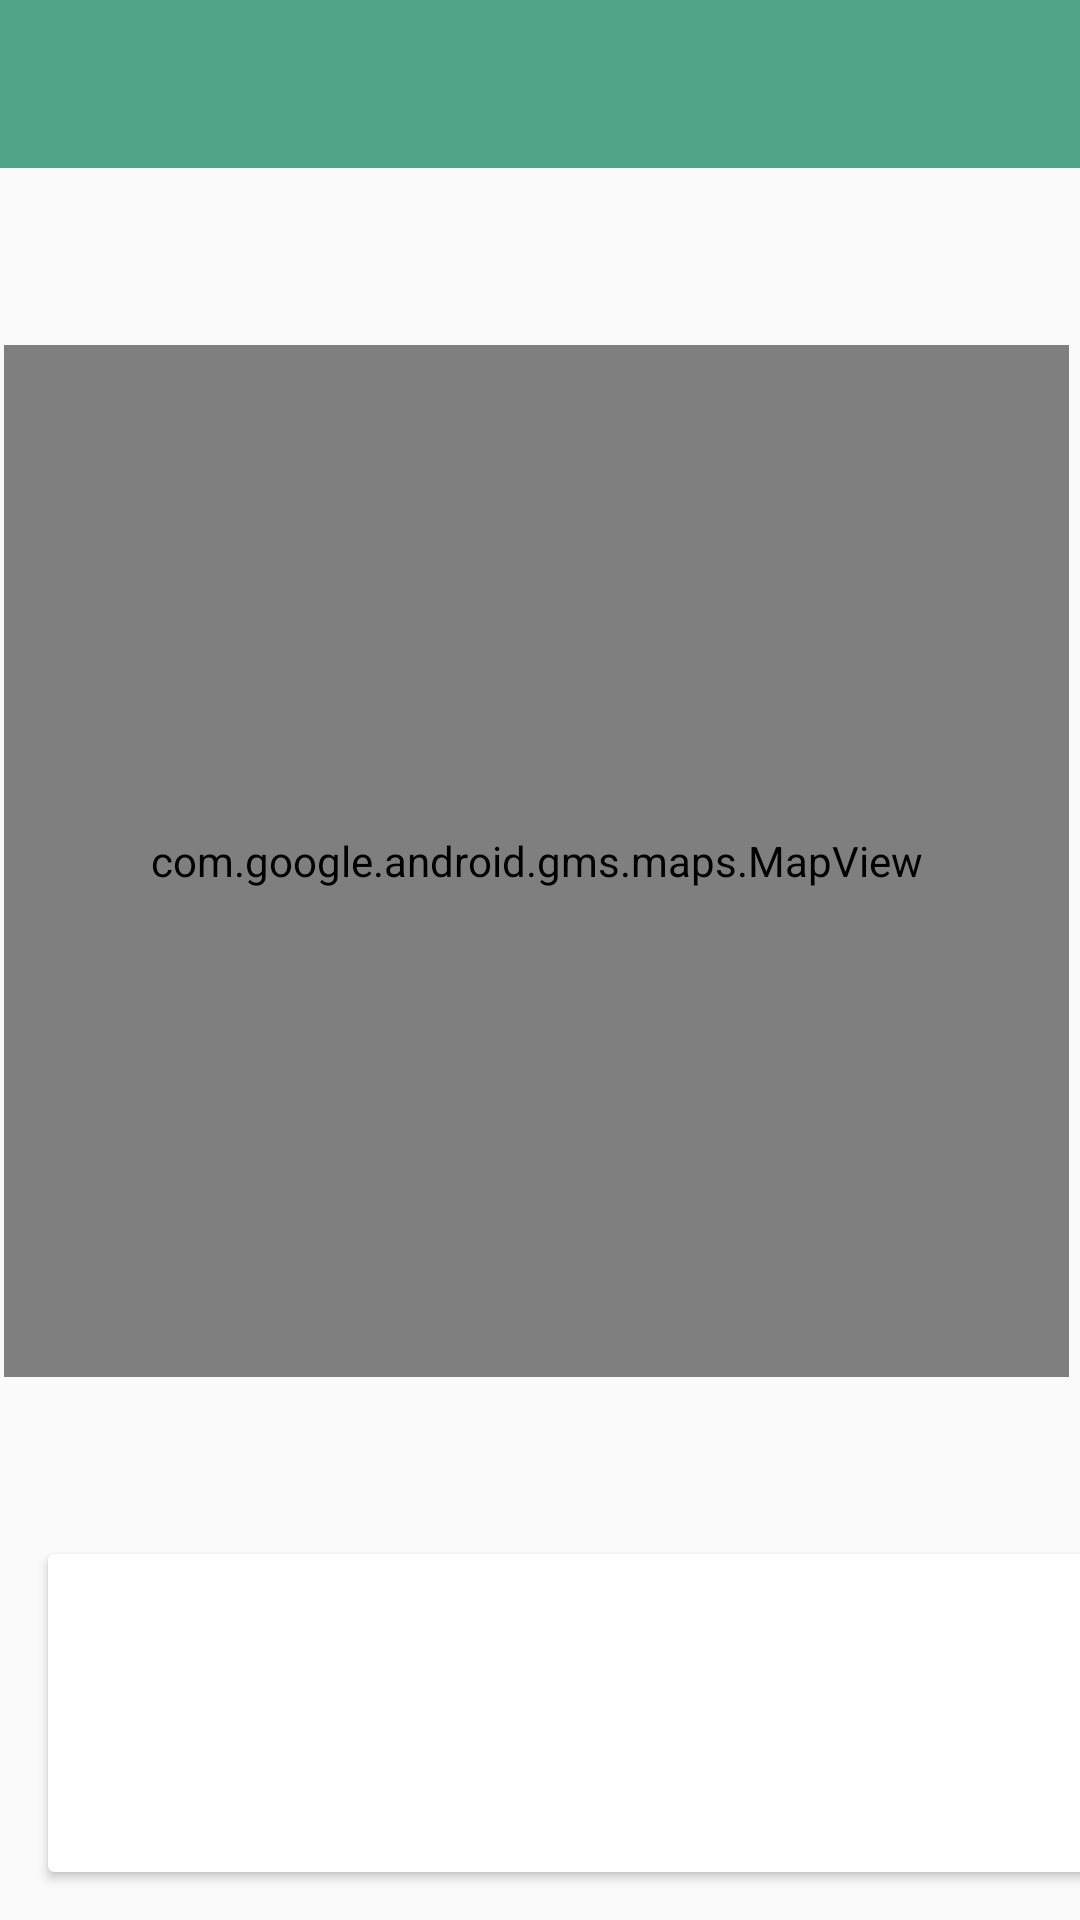

Reconstruct the res/layout file that produces this screen, plus the resources it refers to.
<!-- AndroidManifest.xml: application theme AppTheme -->
<!-- res/layout/activity_fieldwork_maps.xml -->
<?xml version="1.0" encoding="utf-8"?>
<androidx.coordinatorlayout.widget.CoordinatorLayout
  xmlns:android="http://schemas.android.com/apk/res/android"
  xmlns:app="http://schemas.android.com/apk/res-auto"
  xmlns:tools="http://schemas.android.com/tools"
  android:layout_width="match_parent"
  android:layout_height="match_parent"
  tools:context=".views.map.FieldworkMapView">

  <com.google.android.material.appbar.AppBarLayout
    android:layout_width="match_parent"
    android:layout_height="wrap_content"
    android:background="@color/colorAccent"
    android:fitsSystemWindows="true"
    app:elevation="0dip"
    app:theme="@style/ThemeOverlay.AppCompat.Dark.ActionBar">

    <androidx.appcompat.widget.Toolbar
      android:id="@+id/toolbarMaps"
      android:layout_width="match_parent"
      android:layout_height="wrap_content"
      app:titleTextColor="@color/colorPrimary"/>

  </com.google.android.material.appbar.AppBarLayout>

  <include layout="@layout/content_fieldwork_maps" />

</androidx.coordinatorlayout.widget.CoordinatorLayout>
<!-- res/layout/content_fieldwork_maps.xml (included above) -->
<?xml version="1.0" encoding="utf-8"?>
<androidx.constraintlayout.widget.ConstraintLayout
  xmlns:android="http://schemas.android.com/apk/res/android"
  xmlns:app="http://schemas.android.com/apk/res-auto"
  xmlns:tools="http://schemas.android.com/tools"
  android:layout_width="match_parent"
  android:layout_height="match_parent"
  app:layout_behavior="@string/appbar_scrolling_view_behavior"
  tools:context=".views.map.FieldworkMapView"
  tools:showIn="@layout/activity_fieldwork_maps">

  <androidx.cardview.widget.CardView
    android:id="@+id/cardView"
    android:layout_width="357dp"
    android:layout_height="106dp"
    android:layout_marginStart="16dp"
    android:layout_marginEnd="8dp"
    android:layout_marginBottom="16dp"
    app:layout_constraintBottom_toBottomOf="parent"
    app:layout_constraintEnd_toEndOf="parent"
    app:layout_constraintHorizontal_bias="0.0"
    app:layout_constraintStart_toStartOf="parent" >

    <androidx.constraintlayout.widget.ConstraintLayout
      android:layout_width="match_parent"
      android:layout_height="match_parent">

      <ImageView
        android:id="@+id/fieldworkImageView"
        android:layout_width="160dp"
        android:layout_height="86dp"
        android:layout_marginTop="8dp"
        android:layout_marginEnd="16dp"
        android:layout_marginBottom="8dp"
        app:layout_constraintBottom_toBottomOf="parent"
        app:layout_constraintEnd_toEndOf="parent"
        app:layout_constraintTop_toTopOf="parent"
        app:srcCompat="@drawable/ic_launcher_background"
        android:contentDescription="TODO" />

      <TextView
        android:id="@+id/currentTitle"
        android:layout_width="110dp"
        android:layout_height="19dp"
        android:layout_marginStart="8dp"
        android:layout_marginTop="8dp"
        android:layout_marginEnd="8dp"
        android:layout_marginBottom="8dp"
        app:layout_constraintBottom_toTopOf="@+id/currentDescription"
        app:layout_constraintEnd_toStartOf="@+id/fieldworkImageView"
        app:layout_constraintStart_toStartOf="parent"
        app:layout_constraintTop_toTopOf="parent" />

      <TextView
        android:id="@+id/currentDescription"
        android:layout_width="110dp"
        android:layout_height="24dp"
        android:layout_marginStart="8dp"
        android:layout_marginEnd="8dp"
        android:layout_marginBottom="8dp"
        app:layout_constraintBottom_toBottomOf="parent"
        app:layout_constraintEnd_toStartOf="@+id/fieldworkImageView"
        app:layout_constraintStart_toStartOf="parent" />
    </androidx.constraintlayout.widget.ConstraintLayout>
  </androidx.cardview.widget.CardView>

  <com.google.android.gms.maps.MapView
    android:id="@+id/mapView"
    android:layout_width="355dp"
    android:layout_height="344dp"
    android:layout_marginStart="8dp"
    android:layout_marginTop="8dp"
    android:layout_marginEnd="8dp"
    android:layout_marginBottom="8dp"
    app:layout_constraintBottom_toTopOf="@+id/cardView"
    app:layout_constraintEnd_toEndOf="parent"
    app:layout_constraintHorizontal_bias="0.615"
    app:layout_constraintStart_toStartOf="parent"
    app:layout_constraintTop_toTopOf="parent" />
</androidx.constraintlayout.widget.ConstraintLayout>
<!-- resources referenced by this layout -->
<resources>
  <color name="colorAccent">#51a488</color>
  <color name="colorPrimary">#FFFFFF</color>
  <style name="AppTheme" parent="Theme.AppCompat.Light.NoActionBar">
      
      <item name="colorPrimary">@color/colorPrimary</item>
      <item name="colorPrimaryDark">@color/colorPrimaryDark</item>
      <item name="colorAccent">@color/colorAccent</item>
    </style>
  <color name="colorPrimaryDark">#000000</color>
</resources>
